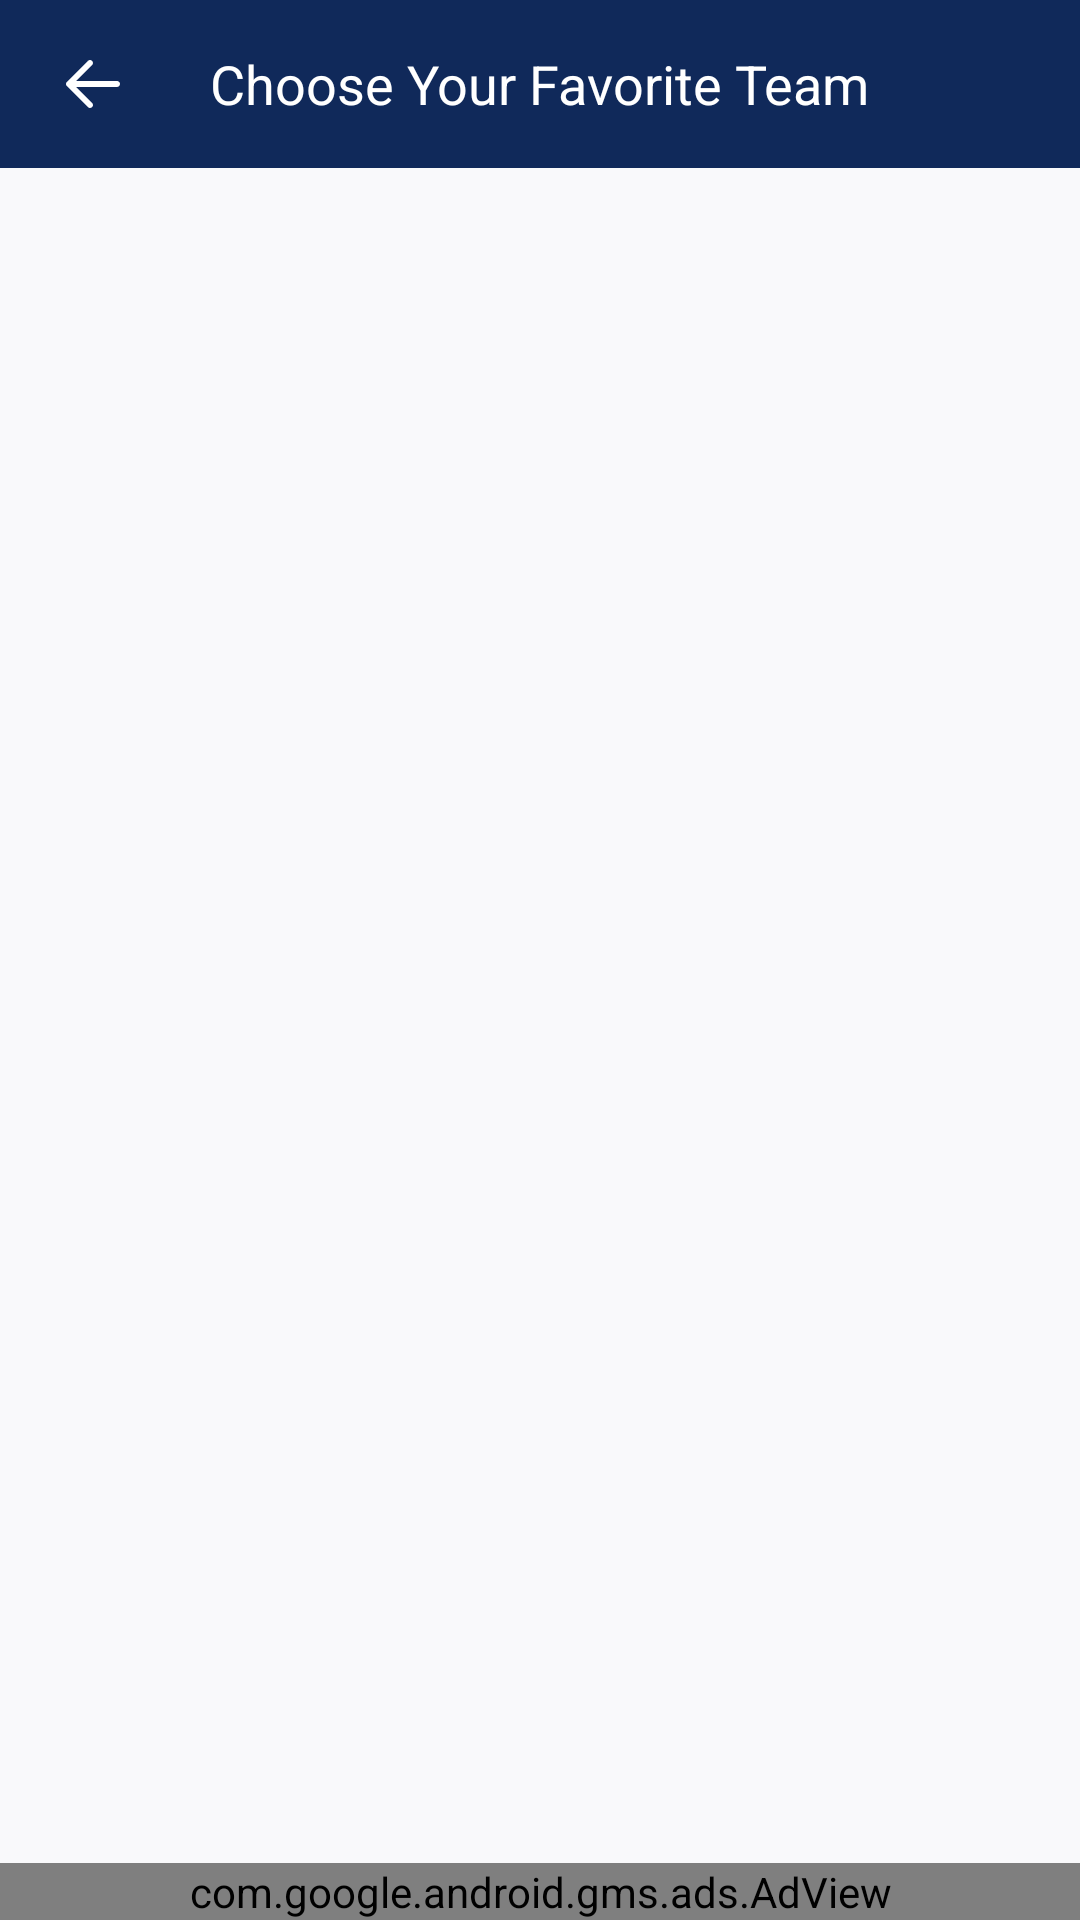

Reconstruct the res/layout file that produces this screen, plus the resources it refers to.
<!-- AndroidManifest.xml: application theme Theme.SportApp -->
<!-- res/layout/fragment_teams.xml -->
<?xml version="1.0" encoding="utf-8"?>
<LinearLayout xmlns:android="http://schemas.android.com/apk/res/android"
    xmlns:app="http://schemas.android.com/apk/res-auto"
    xmlns:tools="http://schemas.android.com/tools"
    android:layout_width="match_parent"
    android:layout_height="match_parent"
    android:background="@color/mainBackground"
    android:orientation="vertical">

    <FrameLayout
        android:id="@+id/toolbar"
        android:layout_width="match_parent"
        android:layout_height="?actionBarSize"
        android:background="@color/baseAppColor">

        <ImageView
            android:id="@+id/arrowBack"
            style="@style/BackArrowWhite" />

        <TextView
            style="@style/Text.White"
            android:layout_gravity="center"
            android:gravity="center"
            android:maxWidth="300dp"
            android:text="Choose Your Favorite Team"
            android:textSize="18sp" />

        
        
        
        
        
        
        
        
        
        
        
        

    </FrameLayout>

    <FrameLayout
        android:layout_width="match_parent"
        android:layout_height="match_parent"
        android:layout_marginTop="10dp"
        android:background="@color/mainBackground">


        <androidx.recyclerview.widget.RecyclerView
            android:id="@+id/teamsRv"
            android:layout_width="match_parent"
            android:layout_height="match_parent"
            tools:listitem="@layout/team_list_item" />

        <include
            android:id="@+id/secondaryView"
            layout="@layout/data_not_found_layout" />

        <com.google.android.gms.ads.AdView
            android:id="@+id/adView"
            android:layout_gravity="bottom"
            android:layout_width="match_parent"
            android:layout_height="wrap_content"
            app:adSize="BANNER"
            app:adUnitId="ca-app-pub-3940256099942544/6300978111"
            app:layout_constraintBottom_toBottomOf="parent" />

    </FrameLayout>
</LinearLayout>
<!-- res/layout/team_list_item.xml (included above) -->
<?xml version="1.0" encoding="utf-8"?>
<FrameLayout xmlns:android="http://schemas.android.com/apk/res/android"
    xmlns:app="http://schemas.android.com/apk/res-auto"
    xmlns:tools="http://schemas.android.com/tools"
    android:layout_width="match_parent"
    android:layout_height="wrap_content"
    android:layout_marginBottom="10dp">

    <androidx.constraintlayout.widget.ConstraintLayout
        android:layout_width="wrap_content"
        android:layout_height="match_parent"
        android:layout_gravity="center_horizontal"
        android:background="?attr/selectableItemBackground"
        android:padding="5dp">

        <ImageView
            android:id="@+id/teamImage"
            android:layout_width="60dp"
            android:layout_height="60dp"
            app:layout_constraintLeft_toLeftOf="parent"
            app:layout_constraintRight_toRightOf="parent"
            app:layout_constraintTop_toTopOf="parent" />

        <ProgressBar
            android:id="@+id/teamImageProgress"
            android:layout_width="30dp"
            android:layout_height="30dp"
            android:layout_gravity="center"
            android:layout_marginTop="10dp"
            android:indeterminate="true"
            android:indeterminateTint="@color/baseAppColor"
            android:indeterminateTintMode="src_atop"
            app:layout_constraintLeft_toLeftOf="parent"
            app:layout_constraintRight_toRightOf="parent"
            app:layout_constraintTop_toTopOf="parent" />

        <TextView
            android:id="@+id/teamName"
            android:layout_width="wrap_content"
            android:layout_height="wrap_content"
            android:textColor="#000"
            android:textSize="20sp"
            app:layout_constraintLeft_toLeftOf="parent"
            app:layout_constraintRight_toRightOf="parent"
            app:layout_constraintTop_toBottomOf="@+id/teamImage"
            tools:text="Barcelona" />

    </androidx.constraintlayout.widget.ConstraintLayout>

</FrameLayout>
<!-- res/layout/data_not_found_layout.xml (included above) -->
<?xml version="1.0" encoding="utf-8"?>
<androidx.constraintlayout.widget.ConstraintLayout xmlns:android="http://schemas.android.com/apk/res/android"
    xmlns:app="http://schemas.android.com/apk/res-auto"
    xmlns:tools="http://schemas.android.com/tools"
    android:id="@+id/dataNotFoundLayout"
    android:layout_width="match_parent"
    android:layout_height="match_parent"
    android:layout_gravity="center"
    android:visibility="gone"
    tools:visibility="visible">

    <ImageView
        android:id="@+id/notFoundIcon"
        android:layout_width="100dp"
        android:layout_height="100dp"
        android:layout_marginBottom="40dp"
        android:src="@drawable/not_found"
        app:layout_constraintBottom_toTopOf="@id/noResultMessage"
        app:layout_constraintLeft_toLeftOf="parent"
        app:layout_constraintRight_toRightOf="parent"
        app:layout_constraintTop_toTopOf="parent"
        app:layout_constraintVertical_chainStyle="packed" />

    <TextView
        android:id="@+id/noResultMessage"
        android:layout_width="wrap_content"
        android:layout_height="wrap_content"
        android:layout_marginBottom="20dp"
        android:gravity="center"
        android:text="Data Not Found"
        android:textColor="#2C2C2C"
        android:textSize="20sp"
        android:textStyle="bold"
        app:layout_constraintBottom_toBottomOf="parent"
        app:layout_constraintLeft_toLeftOf="parent"
        app:layout_constraintRight_toRightOf="parent"
        app:layout_constraintTop_toBottomOf="@id/notFoundIcon" />

</androidx.constraintlayout.widget.ConstraintLayout>
<!-- resources referenced by this layout -->
<resources>
  <color name="baseAppColor">#10295A</color>
  <color name="mainBackground">#F9F9FB</color>
  <!-- drawable ic_search_white (drawable) -->
  <vector xmlns:android="http://schemas.android.com/apk/res/android"
      android:width="17dp"
      android:height="16dp"
      android:viewportWidth="17"
      android:viewportHeight="16">
      <path
          android:fillColor="#ffff"
          android:pathData="M6.5561,1C9.5936,1 12.0561,3.4626 12.0561,6.5003C12.0561,7.7487 11.6402,8.8999 10.9395,9.823L14.8351,13.7233C15.1278,14.0164 15.1275,14.4913 14.8345,14.784C14.5414,15.0767 14.0665,15.0764 13.7738,14.7834L9.8787,10.8839C8.9556,11.5847 7.8044,12.0006 6.5561,12.0006C3.5185,12.0006 1.056,9.538 1.056,6.5003C1.056,3.4626 3.5185,1 6.5561,1ZM6.5561,2.5C4.3469,2.5 2.556,4.291 2.556,6.5003C2.556,8.7096 4.3469,10.5006 6.5561,10.5006C8.7652,10.5006 10.5561,8.7096 10.5561,6.5003C10.5561,4.291 8.7652,2.5 6.5561,2.5Z" />
  </vector>
  <style name="BackArrowWhite">
          <item name="android:contentDescription">@string/cd_button_back</item>
          <item name="android:layout_gravity">center_vertical</item>
          <item name="android:layout_marginStart">12dp</item>
          <item name="android:layout_marginLeft">12dp</item>
          <item name="android:layout_width">38dp</item>
          <item name="android:layout_height">38dp</item>
          <item name="android:clickable">true</item>
          <item name="android:focusable">true</item>
          <item name="android:src">@drawable/ic_back_arrow_white</item>
          <item name="android:background">?attr/selectableItemBackgroundBorderless</item>
          <item name="android:paddingStart">10dp</item>
          <item name="android:paddingEnd">10dp</item>
          <item name="android:paddingRight">10dp</item>
          <item name="android:paddingLeft">10dp</item>
      </style>
  <style name="Text.White">
          <item name="android:textColor">@color/white</item>
      </style>
  <style name="Theme.SportApp" parent="Theme.AppCompat.Light.NoActionBar">
          
          <item name="colorPrimary">@color/baseAppColor</item>
          <item name="colorPrimaryVariant">@color/baseAppColor</item>
          <item name="colorOnPrimary">@color/white</item>
          
          <item name="colorSecondary">@color/teal_200</item>
          <item name="colorSecondaryVariant">@color/baseAppColor</item>
          <item name="colorOnSecondary">@color/black</item>
          
          <item name="android:statusBarColor" tools:targetApi="l">?attr/colorPrimaryVariant</item>
          
      </style>
  <string name="cd_button_back">Button back</string>
  <color name="white">#FFFFFFFF</color>
  <color name="teal_200">#FF03DAC5</color>
  <color name="black">#FF000000</color>
</resources>
